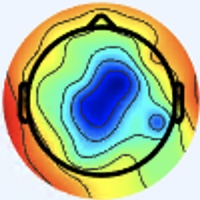

Values plotted in this chart, from the file beside it:
[238 245 255], [238 245 255], [238 245 255], [238 245 255], [238 245 255], [238 245 255], [238 245 255], [238 245 255], [238 245 255], [238 245 255], [238 245 255], [238 245 255], [238 245 255], [238 245 255], [238 245 255], [238 245 255], [238 245 255], [238 245 255], [238 245 255], [238 245 255], [238 245 255], [238 245 255], [238 245 255], [238 245 255]
[238 245 255], [238 245 255], [238 245 255], [238 245 255], [238 245 255], [238 245 255], [238 245 255], [238 245 255], [238 245 255], [238 245 255], [238 245 255], [238 245 255], [238 245 255], [238 245 255], [238 245 255], [238 245 255], [238 245 255], [238 245 255], [238 245 255], [238 245 255], [238 245 255], [238 245 255], [238 245 255], [238 245 255]
[238 245 255], [238 245 255], [238 245 255], [238 245 255], [238 245 255], [238 245 255], [238 245 255], [238 245 255], [238 245 255], [238 245 255], [238 245 255], [238 245 255], [238 245 255], [238 245 255], [238 245 255], [238 245 255], [238 245 255], [238 245 255], [238 245 255], [238 245 255], [238 245 255], [238 245 255], [238 245 255], [238 245 255]
[238 245 255], [238 245 255], [238 245 255], [238 245 255], [238 245 255], [238 245 255], [238 245 255], [238 245 255], [238 245 255], [238 245 255], [238 245 255], [238 245 255], [238 245 255], [238 245 255], [238 245 255], [238 245 255], [238 245 255], [238 245 255], [238 245 255], [238 245 255], [238 245 255], [238 245 255], [238 245 255], [238 245 255]
[238 245 255], [238 245 255], [238 245 255], [238 245 255], [238 245 255], [238 245 255], [238 245 255], [238 245 255], [238 245 255], [238 245 255], [238 245 255], [238 245 255], [238 245 255], [238 245 255], [238 245 255], [238 245 255], [238 245 255], [238 245 255], [238 245 255], [238 245 255], [238 245 255], [238 245 255], [238 245 255], [238 245 255]
[238 245 255], [238 245 255], [238 245 255], [238 245 255], [238 245 255], [238 245 255], [238 245 255], [238 245 255], [238 245 255], [238 245 255], [238 245 255], [238 245 255], [238 245 255], [238 245 255], [238 245 255], [238 245 255], [238 245 255], [238 245 255], [238 245 255], [238 245 255], [238 245 255], [238 245 255], [238 245 255], [238 245 255]
[238 245 255], [238 245 255], [238 245 255], [238 245 255], [238 245 255], [238 245 255], [238 245 255], [238 245 255], [238 245 255], [238 245 255], [238 245 255], [238 245 255], [238 245 255], [238 245 255], [238 245 255], [238 245 255], [238 245 255], [238 245 255], [238 245 255], [238 245 255], [238 245 255], [238 245 255], [238 245 255], [238 245 255]
[238 245 255], [238 245 255], [238 245 255], [238 245 255], [238 245 255], [238 245 255], [238 245 255], [238 245 255], [238 245 255], [238 245 255], [238 245 255], [238 245 255], [238 245 255], [238 245 255], [238 245 255], [238 245 255], [238 245 255], [238 245 255], [238 245 255], [238 245 255], [238 245 255], [238 245 255], [238 245 255], [238 245 255]
[238 245 255], [238 245 255], [238 245 255], [238 245 255], [238 245 255], [238 245 255], [238 245 255], [238 245 255], [238 245 255], [238 245 255], [238 245 255], [238 245 255], [238 245 255], [238 245 255], [238 245 255], [238 245 255], [238 245 255], [238 245 255], [238 245 255], [238 245 255], [238 245 255], [238 245 255], [238 245 255], [238 245 255]
[238 245 255], [238 245 255], [238 245 255], [238 245 255], [238 245 255], [238 245 255], [238 245 255], [238 245 255], [238 245 255], [238 245 255], [238 245 255], [238 245 255], [238 245 255], [238 245 255], [238 245 255], [238 245 255], [238 245 255], [238 245 255], [238 245 255], [238 245 255], [238 245 255], [238 245 255], [238 245 255], [238 245 255]
[238 245 255], [238 245 255], [238 245 255], [238 245 255], [238 245 255], [238 245 255], [238 245 255], [238 245 255], [238 245 255], [238 245 255], [238 245 255], [238 245 255], [238 245 255], [238 245 255], [238 245 255], [238 245 255], [238 245 255], [238 245 255], [238 245 255], [238 245 255], [238 245 255], [238 245 255], [238 245 255], [238 245 255]
[238 245 255], [238 245 255], [238 245 255], [238 245 255], [238 245 255], [238 245 255], [238 245 255], [238 245 255], [238 245 255], [238 245 255], [238 245 255], [238 245 255], [238 245 255], [238 245 255], [238 245 255], [238 245 255], [238 245 255], [238 245 255], [238 245 255], [238 245 255], [238 245 255], [238 245 255], [238 245 255], [238 245 255]
[238 245 255], [238 245 255], [238 245 255], [238 245 255], [238 245 255], [238 245 255], [238 245 255], [238 245 255], [238 245 255], [238 245 255], [238 245 255], [238 245 255], [238 245 255], [238 245 255], [238 245 255], [238 245 255], [238 245 255], [238 245 255], [238 245 255], [238 245 255], [238 245 255], [238 245 255], [238 245 255], [238 245 255]
[238 245 255], [238 245 255], [238 245 255], [238 245 255], [238 245 255], [238 245 255], [238 245 255], [238 245 255], [238 245 255], [238 245 255], [238 245 255], [238 245 255], [238 245 255], [238 245 255], [238 245 255], [238 245 255], [238 245 255], [238 245 255], [238 245 255], [238 245 255], [238 245 255], [238 245 255], [238 245 255], [238 245 255]
[238 245 255], [238 245 255], [238 245 255], [238 245 255], [238 245 255], [238 245 255], [238 245 255], [238 245 255], [238 245 255], [238 245 255], [238 245 255], [238 245 255], [238 245 255], [238 245 255], [238 245 255], [238 245 255], [238 245 255], [238 245 255], [238 245 255], [238 245 255], [238 245 255], [238 245 255], [238 245 255], [238 245 255]
[238 245 255], [238 245 255], [238 245 255], [238 245 255], [238 245 255], [238 245 255], [238 245 255], [238 245 255], [238 245 255], [238 245 255], [238 245 255], [238 245 255], [238 245 255], [238 245 255], [238 245 255], [238 245 255], [238 245 255], [238 245 255], [238 245 255], [238 245 255], [238 245 255], [238 245 255], [238 245 255], [238 245 255]
[238 245 255], [238 245 255], [238 245 255], [238 245 255], [238 245 255], [238 245 255], [238 245 255], [238 245 255], [238 245 255], [238 245 255], [238 245 255], [238 245 255], [238 245 255], [238 245 255], [238 245 255], [238 245 255], [237 246 255], [237 246 255], [238 245 255], [238 245 255], [238 245 255], [238 245 255], [238 245 255], [238 245 255]
[238 245 255], [238 245 255], [238 245 255], [238 245 255], [238 245 255], [238 245 255], [238 245 255], [238 245 255], [238 245 255], [238 245 255], [238 245 255], [238 245 255], [238 245 255], [238 245 255], [238 245 255], [238 245 255], [237 246 255], [237 246 255], [238 245 255], [238 245 255], [238 245 255], [238 245 255], [238 245 255], [238 245 255]
[238 245 255], [238 245 255], [238 245 255], [238 245 255], [238 245 255], [238 245 255], [238 245 255], [238 245 255], [238 245 255], [238 245 255], [238 245 255], [238 245 255], [238 245 255], [238 245 255], [238 245 255], [238 245 255], [238 245 255], [238 245 255], [238 245 255], [238 245 255], [238 245 255], [238 245 255], [238 245 255], [238 245 255]
[238 245 255], [238 245 255], [238 245 255], [238 245 255], [238 245 255], [238 245 255], [238 245 255], [238 245 255], [238 245 255], [238 245 255], [238 245 255], [238 245 255], [238 245 255], [238 245 255], [238 245 255], [238 245 255], [238 245 255], [238 245 255], [238 245 255], [238 245 255], [238 245 255], [238 245 255], [238 245 255], [238 245 255]
[238 245 255], [238 245 255], [238 245 255], [238 245 255], [238 245 255], [238 245 255], [238 245 255], [238 245 255], [238 245 255], [238 245 255], [238 245 255], [238 245 255], [238 245 255], [238 245 255], [238 245 255], [238 245 255], [238 245 255], [238 245 255], [238 245 255], [238 245 255], [238 245 255], [238 245 255], [238 245 255], [238 245 255]
[238 245 255], [238 245 255], [238 245 255], [238 245 255], [238 245 255], [238 245 255], [238 245 255], [238 245 255], [238 245 255], [238 245 255], [238 245 255], [238 245 255], [238 245 255], [238 245 255], [238 245 255], [238 245 255], [238 245 255], [238 245 255], [238 245 255], [238 245 255], [238 245 255], [238 245 255], [238 245 255], [238 245 255]
[238 245 255], [238 245 255], [238 245 255], [238 245 255], [238 245 255], [238 245 255], [238 245 255], [238 245 255], [238 245 255], [238 245 255], [238 245 255], [238 245 255], [238 245 255], [238 245 255], [238 245 255], [238 245 255], [238 245 255], [238 245 255], [238 245 255], [238 245 255], [238 245 255], [238 245 255], [238 245 255], [238 245 255]
[238 245 255], [238 245 255], [238 245 255], [238 245 255], [238 245 255], [238 245 255], [238 245 255], [238 245 255], [238 245 255], [238 245 255], [238 245 255], [238 245 255], [238 245 255], [238 245 255], [238 245 255], [238 245 255], [238 245 255], [238 245 255], [238 245 255], [238 245 255], [238 245 255], [238 245 255], [238 245 255], [238 245 255]
[238 245 255], [238 245 255], [238 245 255], [238 245 255], [238 245 255], [238 245 255], [238 245 255], [238 245 255], [238 245 255], [238 245 255], [238 245 255], [238 245 255], [238 245 255], [238 245 255], [238 245 255], [238 245 255], [238 245 255], [238 245 255], [238 245 255], [238 245 255], [238 245 255], [238 245 255], [238 244 255], [238 244 255]
[238 245 255], [238 245 255], [238 245 255], [238 245 255], [238 245 255], [238 245 255], [238 245 255], [238 245 255], [238 245 255], [238 245 255], [238 245 255], [238 245 255], [238 245 255], [238 245 255], [238 245 255], [238 245 255], [238 245 255], [238 245 255], [238 245 255], [238 245 255], [238 245 255], [238 245 255], [238 244 255], [238 244 255]
[238 245 255], [238 245 255], [238 245 255], [238 245 255], [238 245 255], [238 245 255], [238 245 255], [238 245 255], [238 245 255], [238 245 255], [238 245 255], [238 245 255], [238 245 255], [238 245 255], [238 245 255], [238 245 255], [238 245 255], [238 245 255], [238 245 255], [238 245 255], [238 245 255], [238 245 255], [238 245 255], [238 245 255]
[238 245 255], [238 245 255], [238 245 255], [238 245 255], [238 245 255], [238 245 255], [238 245 255], [238 245 255], [238 245 255], [238 245 255], [238 245 255], [238 245 255], [238 245 255], [238 245 255], [238 245 255], [238 245 255], [238 245 255], [238 245 255], [238 245 255], [238 245 255], [238 245 255], [238 245 255], [238 245 255], [238 245 255]
[238 245 255], [238 245 255], [238 245 255], [238 245 255], [238 245 255], [238 245 255], [238 245 255], [238 245 255], [238 245 255], [238 245 255], [238 245 255], [238 245 255], [238 245 255], [238 245 255], [238 245 255], [238 245 255], [238 245 255], [238 245 255], [238 245 255], [238 245 255], [238 245 255], [238 245 255], [238 245 255], [238 245 255]
[238 245 255], [238 245 255], [238 245 255], [238 245 255], [238 245 255], [238 245 255], [238 245 255], [238 245 255], [238 245 255], [238 245 255], [238 245 255], [238 245 255], [238 245 255], [238 245 255], [238 245 255], [238 245 255], [238 245 255], [238 245 255], [238 245 255], [238 245 255], [238 245 255], [238 245 255], [238 245 255], [238 245 255]
[238 245 255], [238 245 255], [238 245 255], [238 245 255], [238 245 255], [238 245 255], [238 245 255], [238 245 255], [238 245 255], [238 245 255], [238 245 255], [238 245 255], [238 245 255], [238 245 255], [238 245 255], [238 245 255], [238 245 255], [238 245 255], [238 245 255], [238 245 255], [237 246 255], [237 246 255], [238 245 255], [238 245 255]
[238 245 255], [238 245 255], [238 245 255], [238 245 255], [238 245 255], [238 245 255], [238 245 255], [238 245 255], [238 245 255], [238 245 255], [238 245 255], [238 245 255], [238 245 255], [238 245 255], [238 245 255], [238 245 255], [238 245 255], [238 245 255], [238 245 255], [238 245 255], [238 245 255], [238 245 255], [237 246 255], [238 245 255]
[238 245 255], [238 245 255], [238 245 255], [238 245 255], [238 245 255], [238 245 255], [238 245 255], [238 245 255], [238 245 255], [238 245 255], [238 245 255], [238 245 255], [238 245 255], [238 245 255], [238 245 255], [238 245 255], [239 243 255], [241 245 255], [238 244 255], [238 244 255], [241 245 255], [238 245 255], [236 244 255], [238 246 255]
[238 245 255], [238 245 255], [238 245 255], [238 245 255], [238 245 255], [238 245 255], [238 245 255], [238 245 255], [238 245 255], [238 245 255], [238 245 255], [238 245 255], [238 245 255], [238 245 255], [238 245 255], [238 245 255], [239 243 254], [241 245 255], [238 244 255], [238 244 255], [241 245 255], [240 244 255], [236 244 255], [238 247 255]
[238 245 255], [238 245 255], [238 245 255], [238 245 255], [238 245 255], [238 245 255], [238 245 255], [238 245 255], [238 245 255], [238 245 255], [238 245 255], [238 245 255], [238 245 255], [238 245 255], [238 245 255], [238 245 255], [237 244 254], [239 246 255], [240 244 255], [238 245 255], [238 244 255], [238 245 255], [241 244 253], [241 245 254]
[238 245 255], [238 245 255], [238 245 255], [238 245 255], [238 245 255], [238 245 255], [238 245 255], [238 245 255], [238 245 255], [238 245 255], [238 245 255], [238 245 255], [238 245 255], [238 245 255], [238 245 255], [238 245 255], [237 244 254], [238 245 255], [238 245 253], [238 245 255], [236 246 255], [237 245 255], [241 244 251], [243 244 249]
[238 245 255], [238 245 255], [238 245 255], [238 245 255], [238 245 255], [238 245 255], [238 245 255], [238 245 255], [238 245 255], [238 245 255], [238 245 255], [238 245 255], [238 245 255], [238 245 255], [238 245 255], [238 245 255], [237 245 255], [237 245 255], [237 246 255], [236 246 255], [233 247 255], [235 247 255], [242 245 252], [244 243 248]
[238 245 255], [238 245 255], [238 245 255], [238 245 255], [238 245 255], [238 245 255], [238 245 255], [238 245 255], [238 245 255], [238 245 255], [238 245 255], [238 245 255], [238 245 255], [238 245 255], [238 245 255], [238 245 255], [238 244 255], [238 244 255], [238 247 254], [236 247 253], [232 246 255], [235 248 255], [242 247 253], [244 242 245]
[238 245 255], [238 245 255], [238 245 255], [238 245 255], [238 245 255], [238 245 255], [238 245 255], [238 245 255], [238 245 255], [238 245 255], [238 245 255], [238 245 255], [238 245 255], [238 245 255], [238 245 255], [240 244 255], [241 243 255], [241 244 253], [241 246 252], [238 246 249], [236 246 248], [238 248 250], [239 248 253], [247 242 239]
[238 245 255], [238 245 255], [238 245 255], [238 245 255], [238 245 255], [238 245 255], [238 245 255], [238 245 255], [238 245 255], [238 245 255], [238 245 255], [238 245 255], [238 245 255], [238 245 255], [238 245 255], [240 244 255], [241 244 253], [241 244 253], [241 246 252], [240 245 249], [239 244 247], [241 246 249], [243 247 250], [253 239 230]
[238 245 255], [238 245 255], [238 245 255], [238 245 255], [238 245 255], [238 245 255], [238 245 255], [238 245 255], [238 245 255], [238 245 255], [238 245 255], [238 245 255], [238 245 255], [238 245 255], [238 245 255], [238 245 255], [237 244 252], [239 246 254], [240 244 253], [241 245 254], [241 245 254], [245 246 251], [247 242 239], [247 220 199]
[238 245 255], [238 245 255], [238 245 255], [238 245 255], [238 245 255], [238 245 255], [238 245 255], [238 245 255], [238 245 255], [238 245 255], [238 245 255], [238 245 255], [238 245 255], [238 245 255], [238 245 255], [238 245 255], [237 246 253], [238 247 254], [237 244 254], [240 242 254], [243 243 253], [248 238 239], [244 218 201], [241 193 155]
[238 245 255], [238 245 255], [238 245 255], [238 245 255], [238 245 255], [238 245 255], [238 245 255], [238 245 255], [238 245 255], [238 245 255], [238 245 255], [238 245 255], [238 245 255], [238 245 255], [238 245 255], [238 245 255], [237 246 253], [238 247 254], [238 245 255], [242 242 250], [247 241 245], [247 221 208], [236 181 142], [228 150  88]
[238 245 255], [238 245 255], [238 245 255], [238 245 255], [238 245 255], [238 245 255], [238 245 255], [238 245 255], [238 245 255], [238 245 255], [238 245 255], [238 245 255], [238 245 255], [238 245 255], [238 245 255], [238 245 255], [237 246 255], [237 244 252], [243 247 255], [245 243 246], [246 227 220], [240 196 167], [230 151  94], [221 123  48]
[238 245 255], [238 245 255], [238 245 255], [238 245 255], [238 245 255], [238 245 255], [238 245 255], [238 245 255], [238 245 255], [238 245 255], [238 245 255], [238 245 255], [238 245 255], [238 245 255], [238 245 255], [238 245 255], [238 245 255], [237 244 254], [246 251 255], [249 240 235], [241 205 181], [231 169 122], [230 137  68], [231 124  42]
[238 245 255], [238 245 255], [238 245 255], [238 245 255], [238 245 255], [238 245 255], [238 245 255], [238 245 255], [238 245 255], [238 245 255], [238 245 255], [238 245 255], [238 245 255], [238 245 255], [238 245 255], [238 245 255], [239 246 255], [242 245 252], [252 248 247], [249 228 211], [235 182 142], [225 145  84], [231 130  52], [240 128  44]
[238 245 255], [238 245 255], [238 245 255], [238 245 255], [238 245 255], [238 245 255], [238 245 255], [238 245 255], [238 245 255], [238 245 255], [238 245 255], [238 245 255], [238 245 255], [238 245 255], [238 245 255], [238 245 253], [243 248 254], [246 242 241], [246 228 214], [239 198 166], [229 158 104], [225 131  61], [235 125  48], [240 128  46]
[238 245 255], [238 245 255], [238 245 255], [238 245 253], [238 245 255], [238 245 255], [238 245 255], [238 245 255], [238 245 255], [238 245 255], [238 245 255], [238 245 255], [238 245 255], [238 245 255], [237 246 255], [240 245 251], [249 249 251], [249 235 226], [238 201 174], [229 167 120], [227 137  74], [228 125  50], [238 127  48], [240 129  48]
[240 244 255], [240 244 255], [238 245 253], [238 245 251], [237 246 253], [237 246 255], [237 245 255], [237 245 255], [237 244 254], [238 245 255], [241 245 255], [241 245 255], [237 243 255], [237 246 255], [236 247 253], [239 244 247], [247 239 237], [249 218 200], [234 171 128], [224 135  75], [232 128  57], [239 128  49], [239 128  49], [240 133  51]
[240 244 255], [240 244 255], [238 245 253], [237 246 251], [237 246 253], [237 246 255], [237 245 255], [237 245 255], [238 245 255], [238 245 255], [238 244 255], [240 244 255], [238 242 253], [238 245 253], [238 249 253], [242 244 241], [243 223 212], [239 192 162], [229 150  94], [225 124  54], [233 123  46], [240 127  47], [238 131  49], [241 137  52]
[240 244 255], [238 245 255], [237 246 255], [236 246 255], [238 245 255], [238 245 255], [238 245 255], [238 245 253], [240 244 253], [238 245 255], [238 244 255], [239 245 255], [240 243 252], [243 246 251], [244 252 254], [250 243 235], [239 202 176], [228 164 118], [224 135  69], [227 124  47], [236 126  49], [241 132  50], [237 132  49], [237 137  51]
[240 244 255], [238 245 255], [236 246 255], [236 246 255], [238 244 255], [240 244 255], [240 244 253], [238 245 251], [238 245 251], [239 246 254], [237 243 255], [239 245 255], [240 243 252], [244 245 249], [248 247 245], [252 230 216], [236 178 141], [223 141  85], [226 128  57], [236 129  51], [238 131  51], [239 134  51], [234 134  49], [236 138  51]
[238 245 255], [237 245 255], [236 246 255], [236 246 255], [240 243 255], [240 244 255], [240 244 253], [238 245 251], [239 246 252], [239 246 254], [237 243 255], [240 244 255], [240 245 251], [244 242 243], [244 231 223], [244 206 183], [234 156 110], [224 124  62], [229 120  51], [238 128  51], [237 130  48], [237 135  50], [235 136  51], [237 143  55]
[237 246 255], [236 246 255], [236 246 255], [237 245 255], [240 243 255], [241 243 255], [240 244 253], [238 245 251], [237 246 253], [237 246 255], [240 244 255], [241 245 254], [244 249 255], [247 242 239], [241 212 198], [234 178 145], [232 138  86], [229 117  51], [231 118  48], [240 128  52], [238 132  48], [238 137  47], [236 140  53], [236 145  54]
[236 246 255], [236 246 255], [236 246 255], [237 245 255], [240 243 255], [241 243 255], [240 244 253], [238 245 253], [237 246 255], [236 245 254], [241 245 254], [241 246 252], [246 251 255], [249 238 232], [237 190 164], [225 148 104], [229 127  65], [233 119  49], [237 123  52], [242 132  55], [242 136  48], [241 141  47], [241 144  49], [236 146  50]
[237 246 255], [237 246 255], [237 246 255], [238 245 255], [240 244 255], [240 244 255], [238 245 255], [238 245 255], [237 245 255], [236 244 255], [239 246 254], [240 243 248], [248 250 247], [253 231 217], [233 169 133], [216 122  70], [226 117  52], [237 121  48], [239 127  51], [242 133  51], [242 137  46], [241 141  47], [244 147  52], [240 150  54]
[238 245 255], [238 245 255], [238 245 253], [240 244 253], [240 244 255], [240 244 255], [238 244 255], [238 244 255], [241 247 255], [236 244 255], [237 246 255], [241 245 246], [241 233 222], [243 206 179], [233 151 104], [224 115  56], [231 118  52], [236 122  49], [239 130  47], [241 135  47], [242 138  49], [243 142  52], [243 145  54], [241 150  57]
[238 245 255], [238 245 253], [240 244 253], [240 244 253], [240 244 253], [240 244 255], [238 244 255], [238 244 255], [238 242 254], [236 242 254], [240 249 255], [245 244 242], [238 213 191], [233 178 139], [233 136  81], [233 115  51], [234 117  48], [236 123  47], [238 132  48], [239 138  50], [241 139  54], [242 142  54], [242 147  55], [241 151  55]
[240 244 253], [240 244 253], [238 245 253], [238 245 253], [238 245 253], [238 245 255], [238 244 255], [240 244 255], [240 242 254], [242 245 254], [245 252 255], [250 241 234], [234 188 155], [221 144  92], [230 122  60], [236 115  46], [237 119  47], [238 125  49], [238 132  54], [239 138  58], [242 142  57], [243 145  56], [243 150  54], [241 155  54]
[240 244 253], [240 244 253], [238 245 253], [238 245 253], [238 245 253], [238 245 255], [238 244 255], [240 244 255], [242 244 255], [245 246 251], [246 246 248], [252 229 215], [231 166 124], [218 122  62], [231 116  51], [238 115  45], [239 122  45], [239 128  49], [238 135  58], [238 141  60], [241 145  58], [242 149  54], [242 154  54], [241 158  54]
[238 245 253], [238 245 253], [240 244 255], [238 245 255], [238 245 253], [237 246 255], [238 244 255], [240 244 255], [240 243 252], [244 242 245], [243 230 222], [245 205 180], [231 148  98], [222 112  49], [233 116  47], [239 118  45], [241 124  47], [241 130  49], [240 140  55], [240 146  56], [242 149  54], [243 154  54], [244 158  55], [241 163  55]
... 139 more rows
